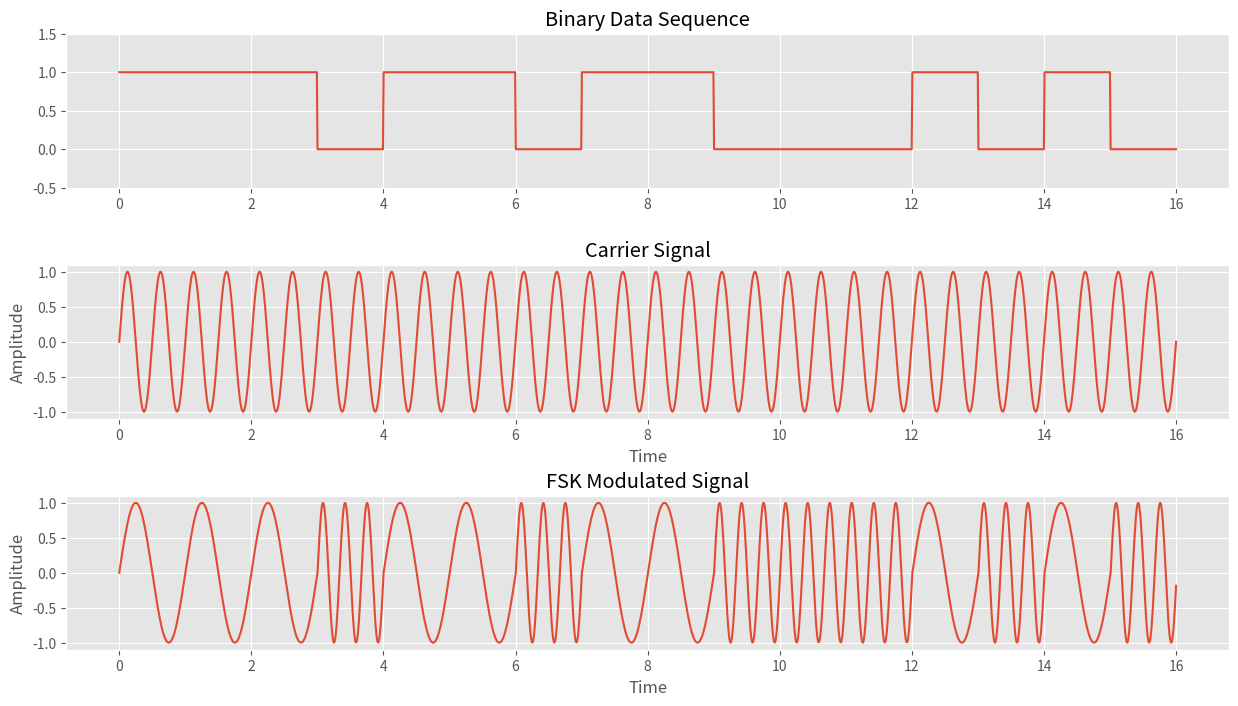
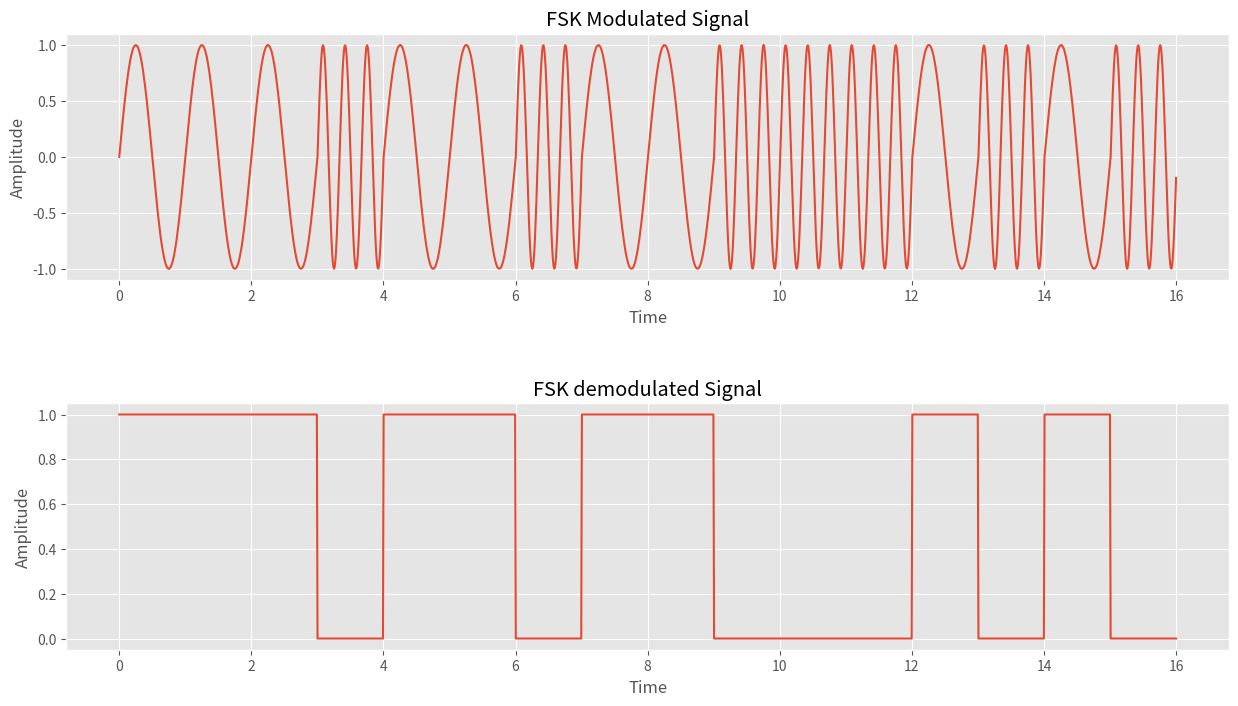

These charts were generated, in order, by the following Python code:
import matplotlib.pyplot as plt
import numpy as np
import random
import math
from matplotlib import style
style.use('ggplot')

def FSkgen(inpSig, fskFreq1, fskFreq2):
    #create a time domain from 0 to length of input(bit length) in intervals of 0.01....thus total of 100 samples per bit...hence 1600 samples for 16 bit data.
    timepd = np.arange(0 ,len(inpSig) ,0.01)

    #init arrays mainsig to store output FSK and adjsig array which stores same data as input signal but sampled at 100 samples/bit to plot with timepd
    #lval is just a constant used to iteratively jump 100 samples to next bit at every next iteration, thus looping 16 times for 16 bits.
    mainsig = []
    lval = 0
    adjsig = []


    for i in range(0 ,len(inpSig)):
        #this loop iterates 16 times for each bit
        for j in range(lval,lval+100):
            #this loop iterates 100 times for each bit (once for each sample)
            if inpSig[i]==1:
                #append sinewave with frequency fskFreq1 for bit 1 --- 100 samples 
                mainsig.append( np.sin(2*np.pi*fskFreq1*timepd[j]) )
            else:
                #append sinewave with frequence fskFreq2 for bit 0 --- 100 samples
                mainsig.append( np.sin(2*np.pi*fskFreq2*timepd[j]) )
            adjsig.append(inpSig[i])
            lval+=1
    # Add Gaussian noise to the signal
    mainsig = mainsig + awgn(mainsig)
    return timepd, mainsig, adjsig

def FSKdemod(FSKsig):
    sample_duration = len(FSKsig)/16
    i = 0
    #initializing crosscount array to count the number of zero crossings per bit duration(100 samples) and bitstream array to store output demodulated 16 bits
    cross_count = []
    bitstream =[]

    while i<len(FSKsig):
        zero_cross = []

        #reference frame is a frame of continous sampled FSK data representing one bit of 16 bit representation---frames of 100 samples each 
        ref_frame = FSKsig[int(i):int(i+sample_duration)]

        #iterating through the frame , note that we exclude last and first indices...i'll get back to that
        for x in range(1, len(ref_frame)-1 ):
            
            #checking prev and next element to detect zero crossing... this is where the excluded last and first indices are taken in, iteratively going thru [i-1] & [i+1] each step
            if np.logical_and(ref_frame[x-1]<0 , ref_frame[x+1]>0) or np.logical_and(ref_frame[x-1]>0, ref_frame[x+1]<0):
                zero_cross.append(round(ref_frame[x],2))
            else:
                pass
        cross_count.append(len(zero_cross))
        i+=sample_duration
    
    #through trial and error its estimated that there will be more than 5 zero crossings for bit 1, Thersholding crosscount and setting bit values of bitstream accordingly
    #The threshold can be determined more accurately using statistical methods but i decided to omit this step and hardcode instead
    for k in range(0, len(cross_count)):
        if cross_count[k]<5:
            bitstream.append(1)
        else:
            bitstream.append(0)
    
    return bitstream

def awgn(signal):
    regsnr=54
    sigpower=sum([math.pow(abs(signal[i]),2) for i in range(len(signal))])
    sigpower=sigpower/len(signal)
    noisepower=sigpower/(math.pow(10,regsnr/10))
    noise=math.sqrt(noisepower)*(np.random.uniform(-1,1,size=len(signal)))
    return noise

def main():    

    #generating random 16 bit input
    bitlen = 16
    # inpSig = [random.randint(0,1) for x in range(0,bitlen)]
    inpSig = np.array([1, 1, 1, 0, 1, 1, 0, 1, 1, 0, 0, 0, 1, 0, 1, 0])
    print('\nthe input binary sequence is : {}\n'.format(inpSig))

    f1 = 1
    f2 = 3
    
    
    
    
    #compute FSK of input signal with fskFreq1 for bit1 as 2Hz, fskFreq2 for  bit2 as 0.9Hz...frequencies chosen for better visibility in plots
    timepd, mainsig, adjsig = FSkgen(inpSig,f1,f2)

    time = np.linspace(0, 16, 1600, endpoint=True)

    #Demodulate the FSK signal
    det_Bits = FSKdemod(mainsig)
    bitPlot = []

    #scale detected bits to the same length as timepd...100 samples/bit...1600 samples
    for bit in det_Bits:
        for x in range(0,100):
            bitPlot.append(bit)

    print('\nthe demodulation binary sequence is : {}\n'.format(det_Bits))
    # Compute the error probability
    error_probability = np.sum(np.abs(inpSig - det_Bits)) / len(inpSig)
    print("Error Probability:", error_probability)
    
    #Plotting the signals
    fig, (ax1, ax2, ax3) = plt.subplots(3, 1, figsize=(15, 8))
    fig.subplots_adjust(hspace=0.5)

    #Plot binary sequence
    ax1.plot(time, adjsig)
    ax1.set_title("Binary Data Sequence")
    ax1.set_ylim(bottom=-0.5, top=1.5)


    #Plot carrier signal
    carrier = np.sin(2*np.pi*(f2+f1)/2*time)
    ax2.plot(time, carrier)
    ax2.set_title("Carrier Signal")
    ax2.set_xlabel("Time")
    ax2.set_ylabel("Amplitude")


    #Plot modulated signal
    ax3.plot(time, mainsig)
    ax3.set_title("FSK Modulated Signal")
    ax3.set_xlabel("Time")
    ax3.set_ylabel("Amplitude")

    plt.show()
    fig.savefig('Modulate_fsk.png', bbox_inches='tight')

    fig, (ax1, ax2) = plt.subplots(2, 1, figsize=(15, 8))
    fig.subplots_adjust(hspace=0.5)

    #Plot modulated signal
    ax1.plot(time, mainsig)
    ax1.set_title("FSK Modulated Signal")
    ax1.set_xlabel("Time")
    ax1.set_ylabel("Amplitude")


    #Plot demodulated signal
    ax2.plot(time, bitPlot)
    ax2.set_title("FSK demodulated Signal")
    ax2.set_xlabel("Time")
    ax2.set_ylabel("Amplitude")

    plt.show()
    fig.savefig('Demodulate_fsk.png', bbox_inches='tight')
if __name__ == "__main__":
    main()

